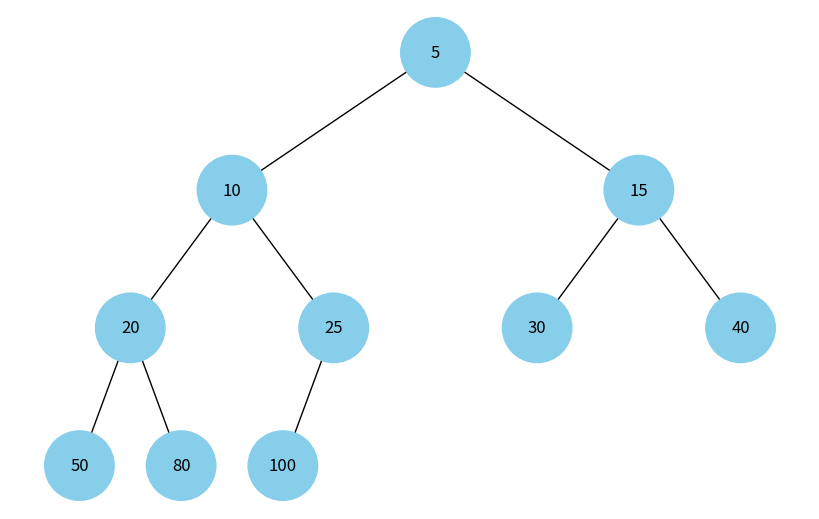

Here is the Python script that generated this plot:
import uuid
import networkx as nx
import matplotlib.pyplot as plt

from typing import List


class Node:
    def __init__(self, key, color="skyblue"):
        self.left = None
        self.right = None
        self.val = key
        self.color = color
        self.id = str(uuid.uuid4())


def add_edges(graph, node, pos, x=0, y=0, layer=1):
    if node is not None:
        graph.add_node(node.id, color=node.color, label=node.val)
        if node.left:
            graph.add_edge(node.id, node.left.id)
            l = x - 1 / 2 ** layer
            pos[node.left.id] = (l, y - 1)
            add_edges(graph, node.left, pos, x=l, y=y - 1, layer=layer + 1)
        if node.right:
            graph.add_edge(node.id, node.right.id)
            r = x + 1 / 2 ** layer
            pos[node.right.id] = (r, y - 1)
            add_edges(graph, node.right, pos, x=r, y=y - 1, layer=layer + 1)
    return graph


def draw_tree(tree_root):
    tree = nx.DiGraph()
    pos = {tree_root.id: (0, 0)}
    tree = add_edges(tree, tree_root, pos)

    colors = [node[1]['color'] for node in tree.nodes(data=True)]
    labels = {node[0]: node[1]['label'] for node in tree.nodes(data=True)}

    plt.figure(figsize=(8, 5))
    nx.draw(tree, pos=pos, labels=labels, arrows=False, node_size=2500, node_color=colors)
    plt.show()


def insert_to_heap(root: "Node", key: int) -> None:
    new_node = Node(key)
    queue = [root]
    while queue:
        temp = queue.pop(0)
        if not temp.left:
            temp.left = new_node
            return
        else:
            queue.append(temp.left)
        if not temp.right:
            temp.right = new_node
            return
        else:
            queue.append(temp.right)


def build_heap(elements: List[int], max_heap: bool = True) -> Node:
    if not elements:
        return None
    elements.sort(reverse=max_heap)
    root = Node(elements[0])
    for element in elements[1:]:
        insert_to_heap(root, element)
    return root


if __name__ == "__main__":
    elements = [10, 80, 30, 20, 50, 100, 40, 25, 15, 5]
    root = build_heap(elements, max_heap=False)
    draw_tree(root)
